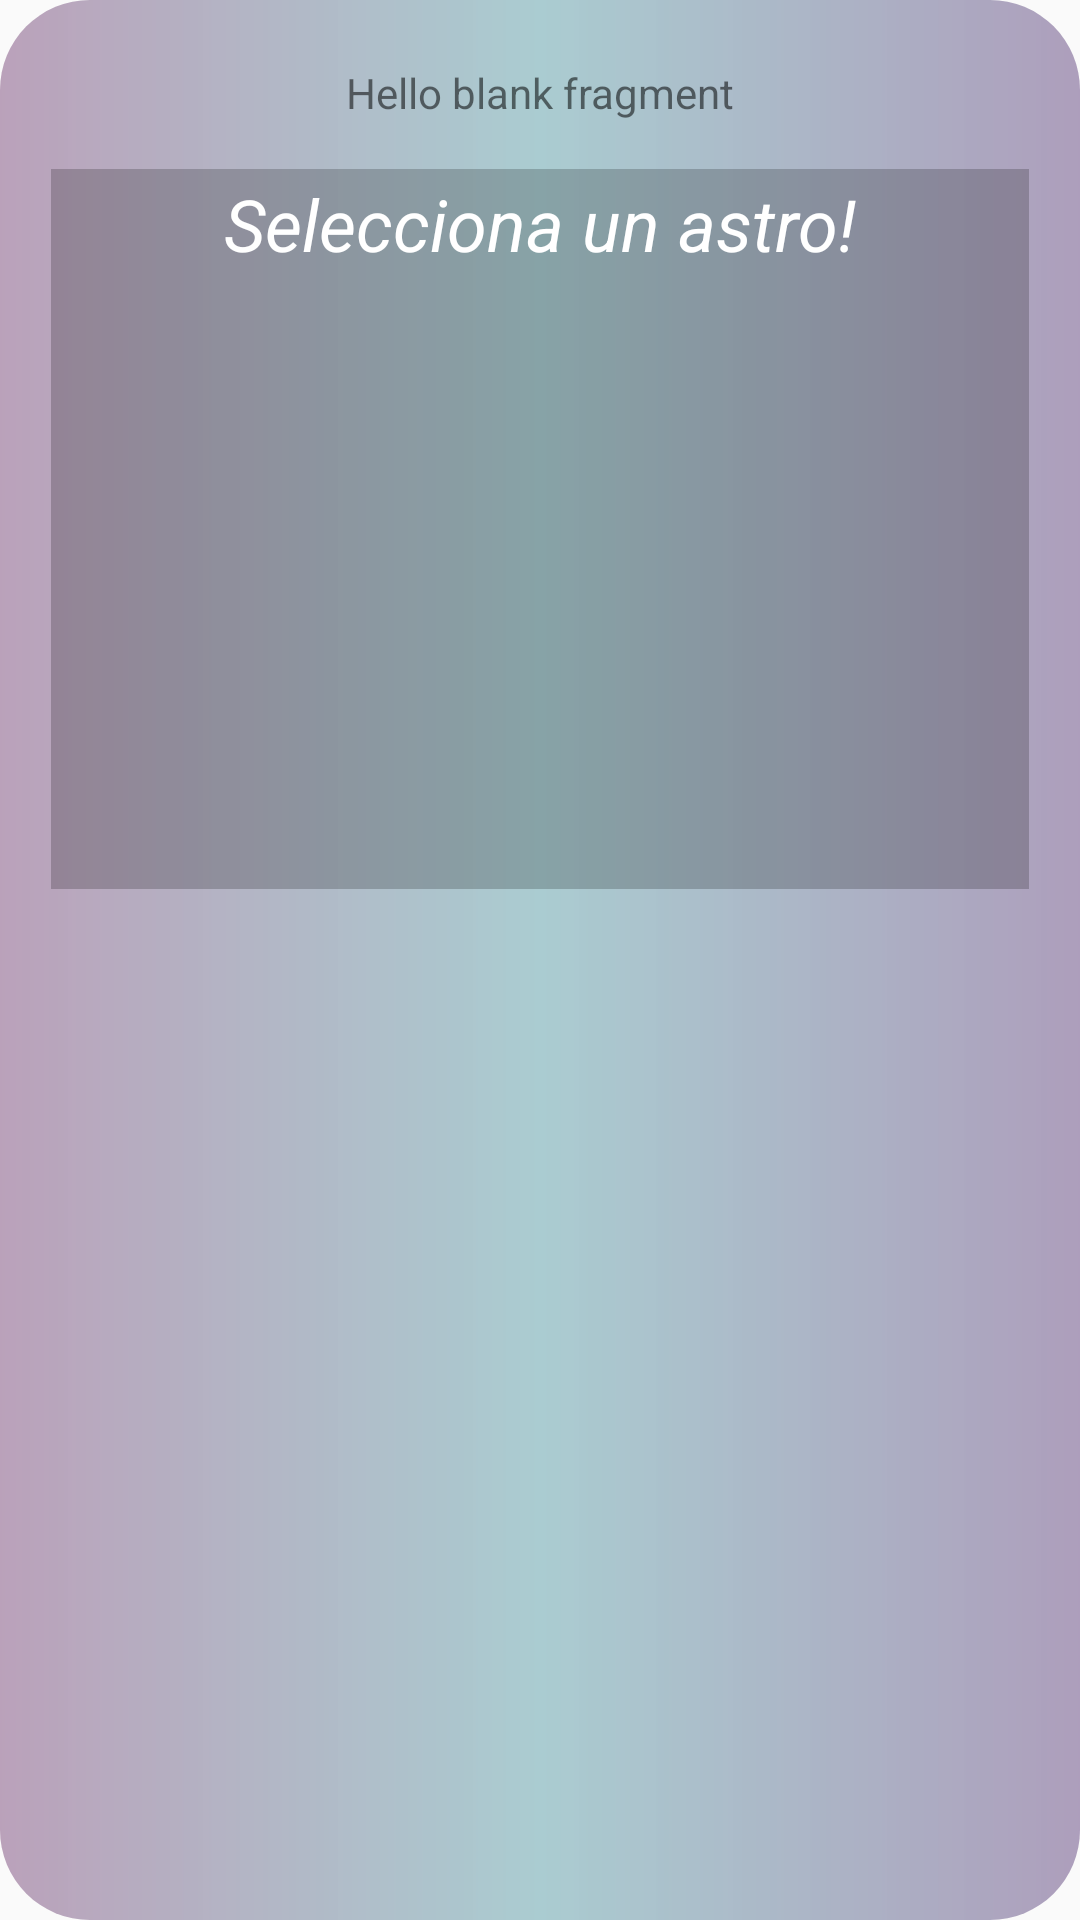

Produce the Android XML layout that renders to this screen, including the resource entries it uses.
<!-- AndroidManifest.xml: application theme Theme.Astrop -->
<!-- res/layout/fragment_detail.xml -->
<?xml version="1.0" encoding="utf-8"?>
<androidx.constraintlayout.widget.ConstraintLayout xmlns:android="http://schemas.android.com/apk/res/android"
    xmlns:app="http://schemas.android.com/apk/res-auto"
    xmlns:tools="http://schemas.android.com/tools"
    android:layout_width="match_parent"
    android:layout_height="match_parent"
    android:background="@drawable/bg_gradient_detail"
    tools:context=".ui.astroDetail.DetailFragment">

    <ImageView
        android:id="@+id/img_bg"
        android:layout_width="match_parent"
        android:layout_height="match_parent"
        android:alpha="0.5"
        android:scaleType="centerCrop"
        android:src="@drawable/bg_home" />

    <TextView
        android:id="@+id/text"
        android:layout_width="wrap_content"
        android:layout_height="wrap_content"
        android:text="@string/hello_blank_fragment"
        app:layout_constraintBottom_toTopOf="@id/rv_detail"
        app:layout_constraintEnd_toEndOf="parent"
        app:layout_constraintStart_toStartOf="parent"
        app:layout_constraintTop_toTopOf="parent"
        app:layout_constraintVertical_bias="0.060000002"
        app:layout_constraintVertical_chainStyle="packed" />


    <androidx.recyclerview.widget.RecyclerView
        android:id="@+id/rv_detail"
        android:layout_width="match_parent"
        android:layout_height="wrap_content"
        android:layout_marginBottom="8dp"
        app:layout_constraintBottom_toTopOf="@id/imageView_b"
        app:layout_constraintEnd_toEndOf="parent"
        app:layout_constraintStart_toStartOf="parent"
        app:layout_constraintTop_toBottomOf="@id/text" />

    <de.hdodenhof.circleimageview.CircleImageView
        android:id="@+id/imageView_b"
        android:layout_width="match_parent"
        android:layout_height="250dp"
        android:layout_marginStart="30dp"
        android:layout_marginEnd="30dp"
        android:scaleType="centerCrop"
        app:civ_border_color="?attr/colorPrimary"
        app:civ_border_width="8dp"
        app:layout_constraintBottom_toTopOf="@id/body"
        app:layout_constraintEnd_toEndOf="parent"
        app:layout_constraintStart_toStartOf="parent"
        app:layout_constraintTop_toBottomOf="@id/rv_detail"
        android:visibility="gone"
        tools:visibility="visible"
        tools:src="@drawable/bg_home" />

    <ScrollView
        android:id="@+id/body"
        android:layout_width="326dp"
        android:layout_height="240dp"
        android:layout_marginStart="30dp"
        android:layout_marginTop="8dp"
        android:layout_marginEnd="30dp"
        android:layout_marginBottom="8dp"
        android:background="#34000000"
        app:layout_constraintBottom_toBottomOf="parent"
        app:layout_constraintEnd_toEndOf="parent"
        app:layout_constraintStart_toStartOf="parent"
        app:layout_constraintTop_toBottomOf="@id/imageView_b">

        <androidx.constraintlayout.widget.ConstraintLayout
            android:id="@+id/frameLy"
            android:layout_width="match_parent"
            android:layout_height="wrap_content"
            app:layout_constraintBottom_toBottomOf="parent"
            app:layout_constraintEnd_toEndOf="parent"
            app:layout_constraintStart_toStartOf="parent"
            app:layout_constraintTop_toBottomOf="@id/rv_home"
            tools:visibility="visible">

            <TextView
                android:id="@+id/name_astro_b"
                android:layout_width="match_parent"
                android:layout_height="wrap_content"
                android:layout_marginTop="2dp"
                android:gravity="center"
                android:text="@string/home_help"
                android:textColor="@color/white"
                android:textSize="24sp"
                android:textStyle="italic"
                app:layout_constraintBottom_toTopOf="@id/description_b"
                app:layout_constraintEnd_toEndOf="parent"
                app:layout_constraintStart_toStartOf="parent"
                app:layout_constraintTop_toTopOf="parent"
                app:layout_constraintVertical_chainStyle="spread_inside" />

            <TextView
                android:id="@+id/description_b"
                style="@style/Body_onb"
                android:layout_width="match_parent"
                android:layout_height="wrap_content"
                android:layout_marginTop="20dp"
                android:gravity="center"
                android:textAlignment="center"
                android:textColor="@color/white"
                android:textSize="16sp"
                android:textStyle="italic"
                app:layout_constraintBottom_toTopOf="@id/composition_title"
                app:layout_constraintEnd_toEndOf="parent"
                app:layout_constraintStart_toStartOf="parent"
                app:layout_constraintTop_toBottomOf="@id/name_astro_b"
                tools:text="Description" />

            <TextView
                android:id="@+id/composition_title"
                android:layout_width="wrap_content"
                android:layout_height="wrap_content"
                app:layout_constraintBottom_toTopOf="@id/composition_body"
                app:layout_constraintEnd_toEndOf="parent"
                app:layout_constraintStart_toStartOf="parent"
                app:layout_constraintTop_toBottomOf="@id/description_b"
                android:layout_marginBottom="20dp"
                android:gravity="center"
                android:textAlignment="center"
                android:textColor="@color/white"
                android:textSize="16sp"
                android:textStyle="bold"
                tools:text="hola"

                />

            <TextView
                android:id="@+id/composition_body"
                android:layout_width="wrap_content"
                android:layout_height="wrap_content"
                app:layout_constraintBottom_toTopOf="@id/distance_astro"
                app:layout_constraintEnd_toEndOf="parent"
                app:layout_constraintStart_toStartOf="parent"
                app:layout_constraintTop_toBottomOf="@id/composition_title"
                android:layout_marginBottom="20dp"
                android:gravity="center"
                android:textAlignment="center"
                android:textColor="@color/white"
                android:textSize="16sp"
                android:textStyle="italic"
                tools:text="body"

                />

            <TextView
                android:id="@+id/distance_astro"
                android:layout_width="wrap_content"
                android:layout_height="wrap_content"
                app:layout_constraintBottom_toBottomOf="parent"
                app:layout_constraintEnd_toEndOf="parent"
                app:layout_constraintStart_toStartOf="parent"
                app:layout_constraintTop_toBottomOf="@id/composition_body"
                android:layout_marginBottom="20dp"
                android:gravity="center"
                android:textAlignment="center"
                android:textColor="@color/white"
                android:textSize="16sp"
                android:textStyle="bold"
                tools:text="hola"

                />




        </androidx.constraintlayout.widget.ConstraintLayout>

    </ScrollView>


</androidx.constraintlayout.widget.ConstraintLayout>
<!-- resources referenced by this layout -->
<resources>
  <color name="white">#FFFFFFFF</color>
  <!-- drawable bg_gradient_detail (drawable) -->
  <shape
      xmlns:android="http://schemas.android.com/apk/res/android"
      android:shape="rectangle">
  
      <corners android:radius="30dp" />
  
      <size
          android:width="190dp"
          android:height="120dp"/>
  
      <gradient
          android:type="linear"
          android:startColor="#5E290151"
          android:centerColor="#570F7280"
          android:endColor="#5B470147"
          android:angle="180"
          />
  
  </shape>
  <string name="hello_blank_fragment">Hello blank fragment</string>
  <string name="home_help">Selecciona un astro!</string>
  <style name="Body_onb">
          <item name="android:textStyle">normal</item>
          <item name="android:layout_width">321dp</item>
          <item name="android:layout_height">wrap_content</item>
          <item name="android:layout_marginStart">24dp</item>
          <item name="android:layout_marginBottom">32dp</item>
          <item name="android:textColor">@color/white</item>
          <item name="android:textSize">14sp</item>
      </style>
  <style name="Theme.Astrop" parent="Theme.MaterialComponents.DayNight.NoActionBar.Bridge">
          
          <item name="colorPrimary">@color/white</item>
          <item name="colorPrimaryVariant">@color/purple_700</item>
          <item name="colorOnPrimary">@color/white</item>
          
          <item name="colorSecondary">@color/black</item>
          <item name="colorSecondaryVariant">#3CFFC5C5</item>
          <item name="colorOnSecondary">#A9FFFFFF</item>
          
          <item name="android:statusBarColor">?attr/colorPrimaryVariant</item>
          
          <item name="android:navigationBarColor">#000000</item>
      </style>
  <color name="purple_700">#FF3700B3</color>
  <color name="black">#FF000000</color>
</resources>
